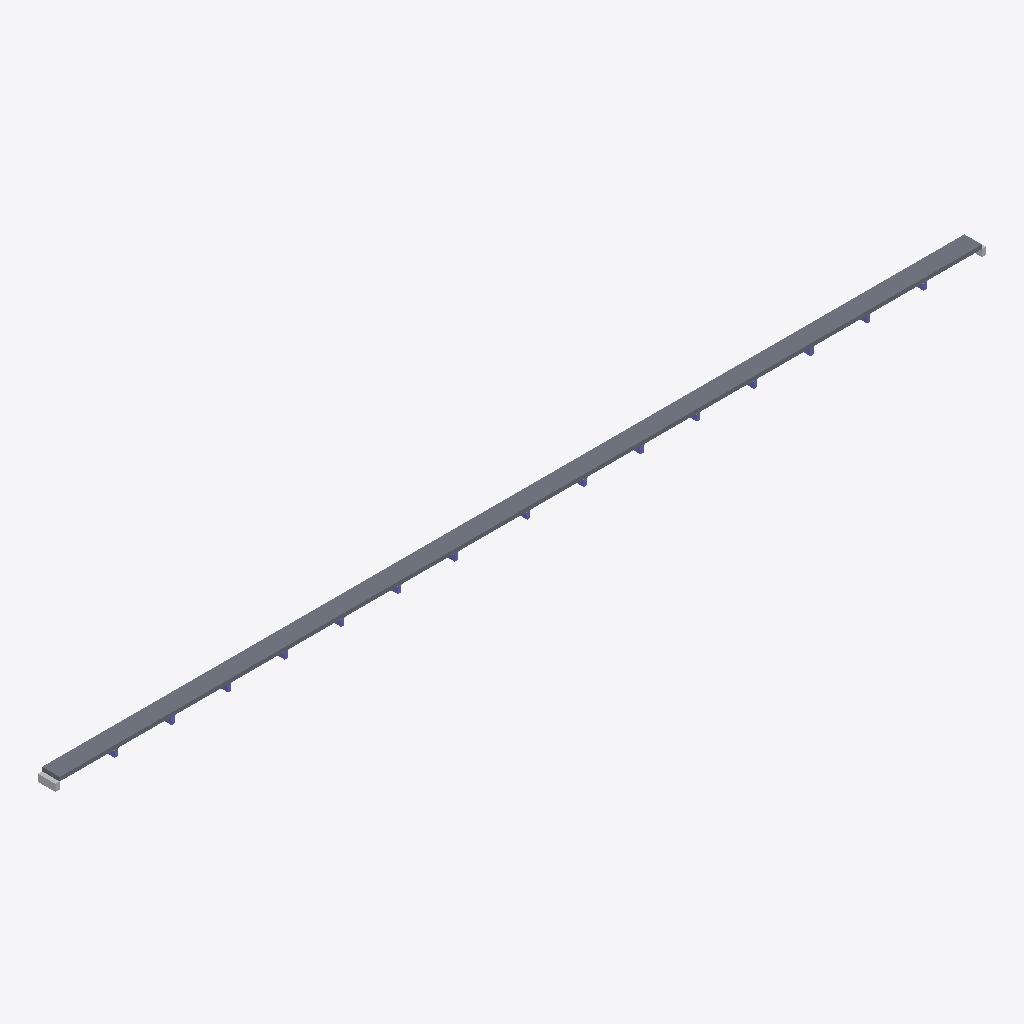
Isometric view of an IFC building model (IFC-SPF (STEP), schema IFC4, length unit metre), seen from the south-west, elements coloured by IFC class: 15 columns (violet), 2 other elements (light grey), 1 slab (grey).
Extent 898.0 m × 17.0 m × 10.6 m (x, y, z). Storeys (1): deck level at 0.00 m. Elements (33): 17 IfcBuildingElementProxy, 15 IfcColumn, 1 IfcSlab.

HEADER;
FILE_DESCRIPTION(('ViewDefinition [CoordinationView]'),'2;1');
FILE_NAME('','2026-09-16T11:51:41',(''),(''),'IfcOpenShell 0.8.5-1c5b825','IfcOpenShell 0.8.5-1c5b825','');
FILE_SCHEMA(('IFC4'));
ENDSEC;
DATA;
#15=IFCPROJECT('22C9g1KP585h3IrB7Kdo$D',#5,'동수원 프록시 교량','proxy from measured specs — not a surveyed BIM',$,$,$,(#13),#10);
#17=IFCSITE('3N1COLX_j6yv3Bjf0gdetK',#5,'bridge site',$,$,#16,$,$,.ELEMENT.,$,$,$,$,$);
#19=IFCBUILDING('06srvV0bL2jgMnY5m4hjeM',#5,'동수원 프록시 교량',$,$,#18,$,$,.ELEMENT.,$,$,$);
#21=IFCBUILDINGSTOREY('3OvXQ6MZL8bQKlhHg9vLDW',#5,'deck level',$,$,#20,$,$,.ELEMENT.,$);
#40=IFCSLAB('0WB2ZHEX_W5JJZO2AK_8HW',#5,'S1','proxy from measured specs — not a surveyed BIM',$,#30,#39,$,.FLOOR.);
#443=IFCBUILDINGELEMENTPROXY('30A290R7LZIIQ65Y3EO9H1',#5,'A1','proxy from measured specs — not a surveyed BIM',$,#433,#442,$,$);
#456=IFCBUILDINGELEMENTPROXY('1RDIXOQQN6LL$3QHW5JS70',#5,'A2','proxy from measured specs — not a surveyed BIM',$,#446,#455,$,$);
#79=IFCCOLUMN('07M64BVKMKQQEQC4G10SGV',#5,'P2','proxy from measured specs — not a surveyed BIM',$,#69,#78,$,.COLUMN.);
#287=IFCCOLUMN('32T$SXP3B1G3BQ$$0SNFKF',#5,'P10','proxy from measured specs — not a surveyed BIM',$,#277,#286,$,.COLUMN.);
#365=IFCCOLUMN('2CEO$AXDQIUZW0FTZFOXMP',#5,'P13','proxy from measured specs — not a surveyed BIM',$,#355,#364,$,.COLUMN.);
#209=IFCCOLUMN('1JIX7V1$0AANLJ1YVS61FP',#5,'P7','proxy from measured specs — not a surveyed BIM',$,#199,#208,$,.COLUMN.);
#131=IFCCOLUMN('369Z97V11QZ4$ZRTNBUFLK',#5,'P4','proxy from measured specs — not a surveyed BIM',$,#121,#130,$,.COLUMN.);
#339=IFCCOLUMN('329S8RNV0N9X5DP16IPSI4',#5,'P12','proxy from measured specs — not a surveyed BIM',$,#329,#338,$,.COLUMN.);
#53=IFCCOLUMN('2C8WRWVMBB1K4X$0Z8ZRT7',#5,'P1','proxy from measured specs — not a surveyed BIM',$,#43,#52,$,.COLUMN.);
#105=IFCCOLUMN('0$7RON66QNRIXNL223Q_DJ',#5,'P3','proxy from measured specs — not a surveyed BIM',$,#95,#104,$,.COLUMN.);
#261=IFCCOLUMN('0YERK_HBIPFT_6BX8K7S1T',#5,'P9','proxy from measured specs — not a surveyed BIM',$,#251,#260,$,.COLUMN.);
#417=IFCCOLUMN('1JLIY$5ETVO87BIYZFF76J',#5,'P15','proxy from measured specs — not a surveyed BIM',$,#407,#416,$,.COLUMN.);
#183=IFCCOLUMN('2B9MTDVVR8Q2SI$0G3T1_Y',#5,'P6','proxy from measured specs — not a surveyed BIM',$,#173,#182,$,.COLUMN.);
#391=IFCCOLUMN('0OZ_0SLNTM90FJG0_Z0_6U',#5,'P14','proxy from measured specs — not a surveyed BIM',$,#381,#390,$,.COLUMN.);
#235=IFCCOLUMN('0LZMD0H$9SVSIIC47VIJ11',#5,'P8','proxy from measured specs — not a surveyed BIM',$,#225,#234,$,.COLUMN.);
#313=IFCCOLUMN('156C37QL2BAI_KJJBAWY1W',#5,'P11','proxy from measured specs — not a surveyed BIM',$,#303,#312,$,.COLUMN.);
#157=IFCCOLUMN('037YZUHOBEF3HH5Q4RBFIO',#5,'P5','proxy from measured specs — not a surveyed BIM',$,#147,#156,$,.COLUMN.);
ENDSEC;
